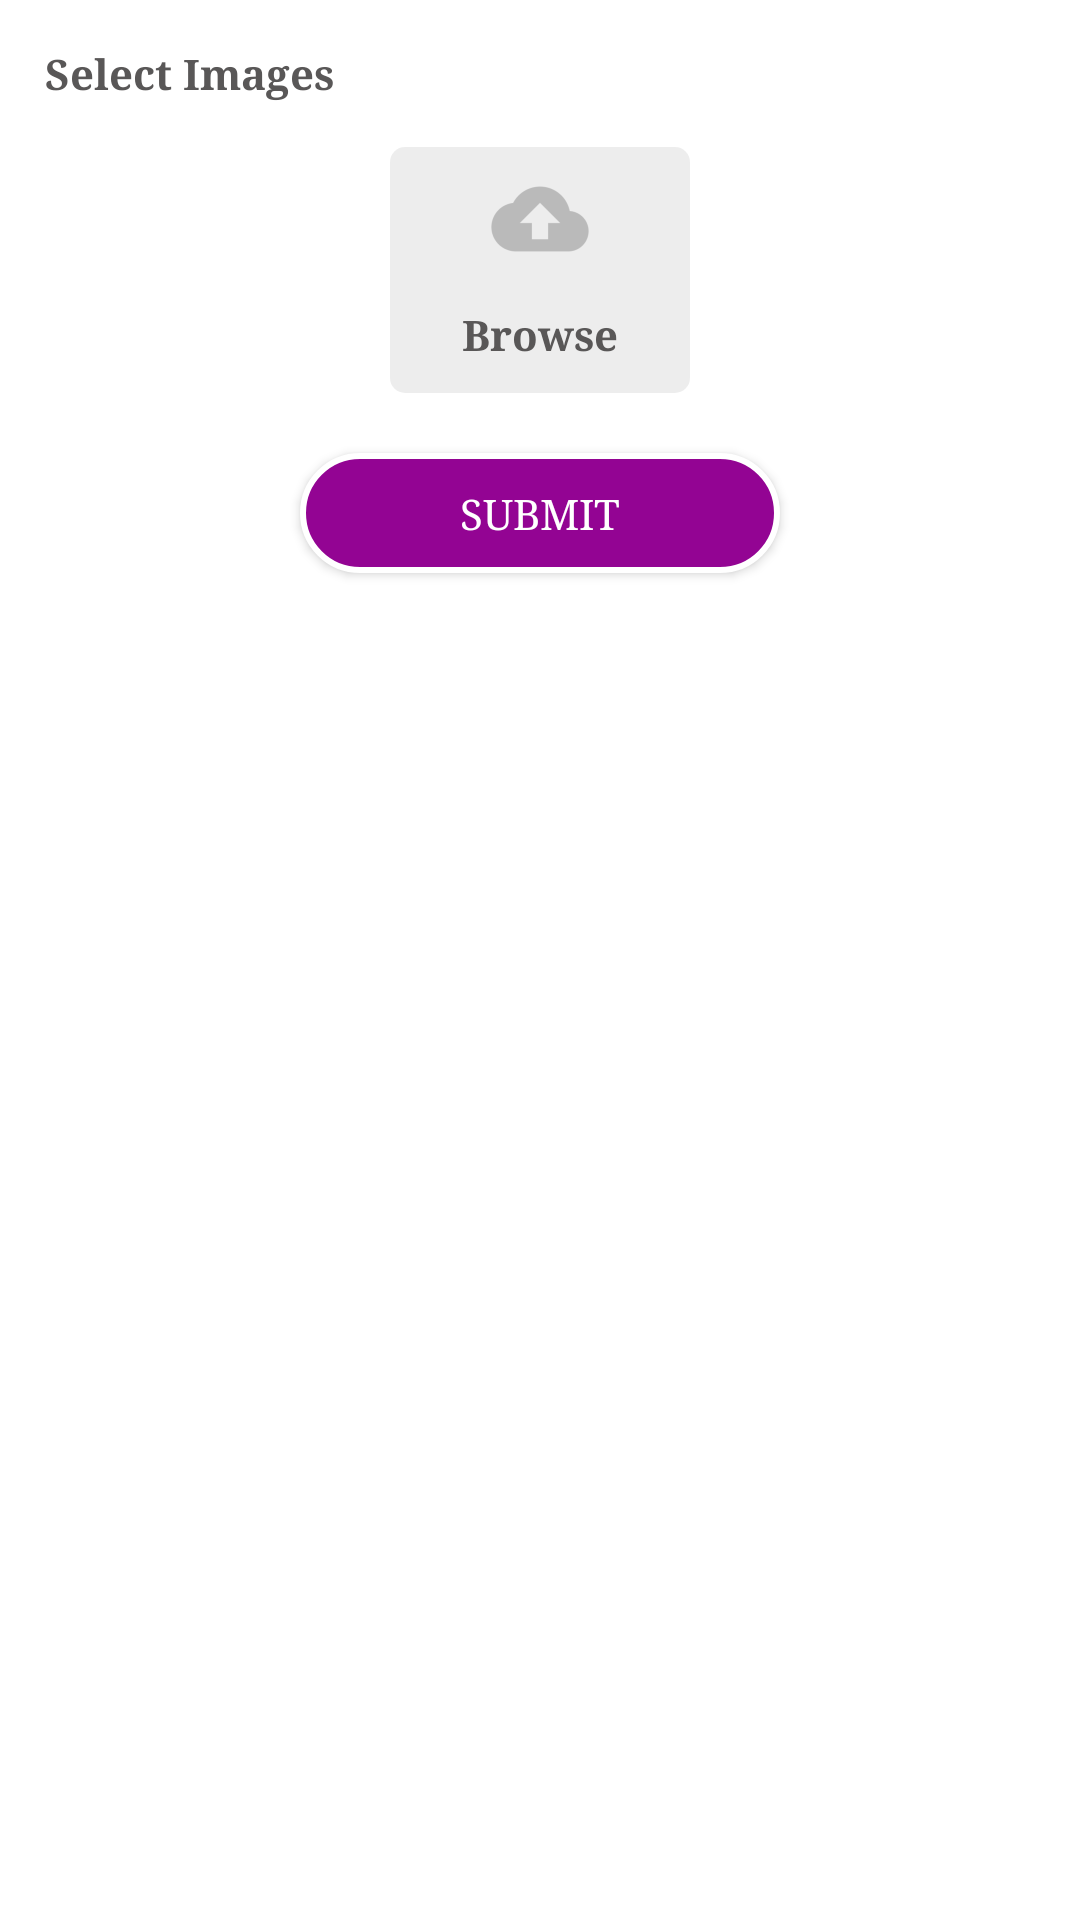

Write the Android layout XML for this screen, with the resource values it uses.
<!-- AndroidManifest.xml: application theme AppTheme -->
<!-- res/layout/fragment_images.xml -->
<?xml version="1.0" encoding="utf-8"?>
<LinearLayout xmlns:android="http://schemas.android.com/apk/res/android"
    android:layout_width="match_parent"
    android:layout_height="match_parent"
    xmlns:app="http://schemas.android.com/apk/res-auto"
    android:background="@color/white"
    android:orientation="vertical">

    <TextView
        android:layout_width="match_parent"
        android:layout_height="wrap_content"
        android:layout_margin="10sp"
        android:padding="5sp"
        android:text="Select Images"
        android:textColor="@color/textblack"
        android:textStyle="bold" />

    <RelativeLayout
        android:layout_width="100sp"
        android:layout_height="wrap_content"
        android:layout_gravity="center"
        android:background="@drawable/curved_gray"
        >

        <ImageView
            android:id="@+id/imageView2"
            android:layout_width="wrap_content"
            android:layout_height="wrap_content"
            android:layout_centerHorizontal="true"
            android:layout_gravity="center"
            android:gravity="center"
            android:src="@mipmap/upload" />

        <TextView
            android:layout_width="match_parent"
            android:layout_height="wrap_content"
            android:layout_alignParentLeft="true"
            android:layout_alignParentStart="true"
            android:layout_below="@+id/imageView2"
            android:gravity="center"
            android:padding="5sp"
            android:layout_marginBottom="5sp"
            android:text="Browse"
            android:textColor="@color/textblack"
            android:textStyle="bold" />

    </RelativeLayout>

    <android.support.v7.widget.RecyclerView
        android:layout_width="match_parent"
        android:layout_height="wrap_content"
        android:layout_marginTop="10sp"
        app:spanCount="2"
        />

    <Button
        android:layout_width="160sp"
        android:layout_height="40sp"
        android:layout_gravity="center"
        android:layout_margin="10sp"
        android:textSize="14sp"
        android:text="Submit"
        android:textColor="@color/white"
        android:background="@drawable/round_blue"
        />

</LinearLayout>
<!-- resources referenced by this layout -->
<resources>
  <color name="textblack">#595757</color>
  <color name="white">#ffffff</color>
  <!-- drawable curved_gray (drawable) -->
  <?xml version="1.0" encoding="utf-8"?>
  <shape xmlns:android="http://schemas.android.com/apk/res/android"
      android:shape="rectangle">
  
      <solid android:color="#12000000" />
  
      <corners android:radius="5sp" />
  
  
  </shape>
  <!-- drawable round_blue (drawable) -->
  <?xml version="1.0" encoding="utf-8"?>
  <shape xmlns:android="http://schemas.android.com/apk/res/android"
      android:shape="rectangle">
  
      <solid android:color="@color/upviolet" />
  
      <corners android:radius="30sp" />
      <stroke
          android:width="2sp"
          android:color="@color/white" />
  
  </shape>
  <!-- mipmap upload: png bitmap (mipmap-hdpi, 781 bytes) -->
  <style name="AppTheme" parent="Theme.AppCompat.Light.DarkActionBar">
          
          <item name="colorPrimary">@color/colorPrimary</item>
          <item name="colorPrimaryDark">@color/colorPrimaryDark</item>
          <item name="colorAccent">@color/colorAccent</item>
          <item name="android:windowDisablePreview">true</item>
          <item name="android:typeface">serif</item>
      </style>
  <color name="upviolet">#930493</color>
  <color name="colorPrimary">#6e0591</color>
  <color name="colorPrimaryDark">#303F9F</color>
  <color name="colorAccent">#FF4081</color>
</resources>
